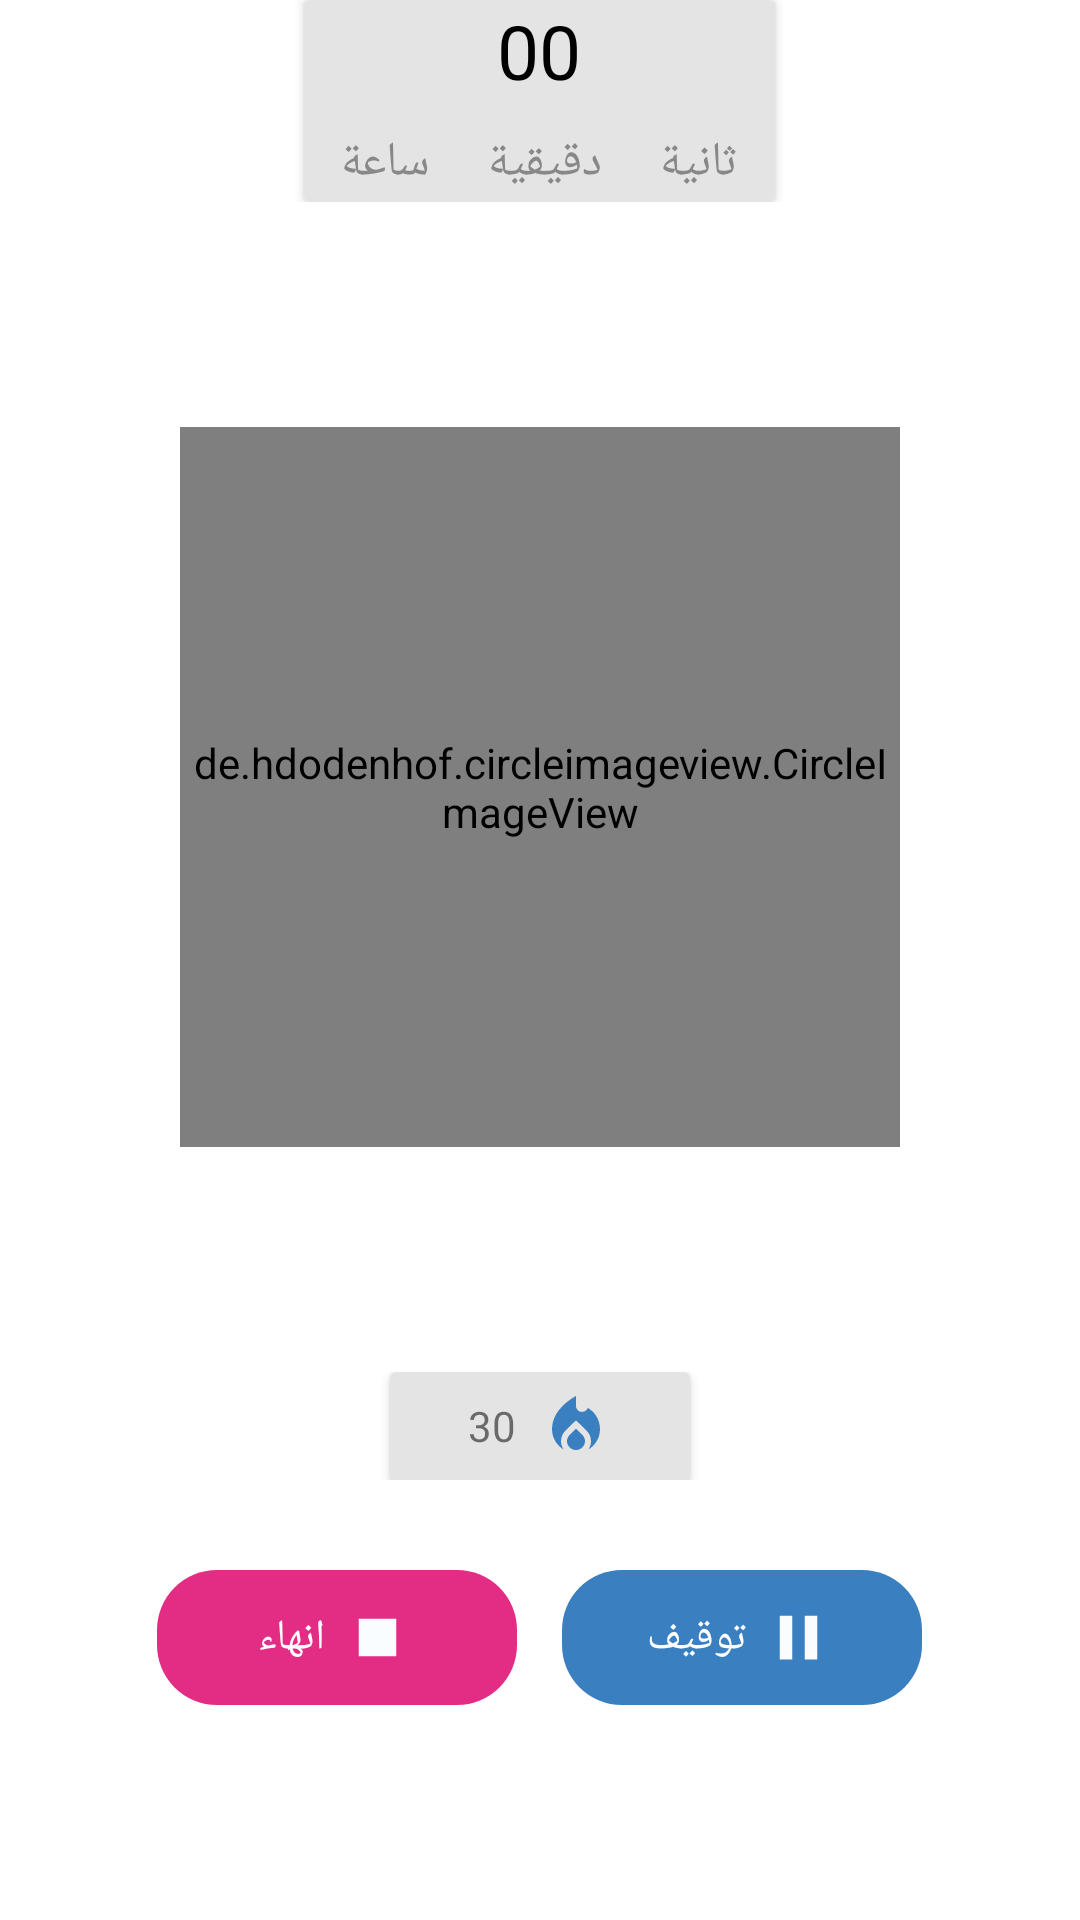

Here is an Android app screen rendered from its layout file. Give the layout XML and the strings, colors and styles it references.
<!-- AndroidManifest.xml: application theme Theme.Gradu_Ptojects -->
<!-- res/layout/fragment__start_training__time_goal.xml -->
<?xml version="1.0" encoding="utf-8"?>
<layout>
<androidx.appcompat.widget.LinearLayoutCompat xmlns:android="http://schemas.android.com/apk/res/android"
    xmlns:tools="http://schemas.android.com/tools"
    android:layout_width="match_parent"
    android:layout_height="match_parent"
    xmlns:app="http://schemas.android.com/apk/res-auto"
    android:orientation="vertical"
    tools:context=".Fragments.Fragment_StartTraining_TimeGoal">

    <androidx.appcompat.widget.LinearLayoutCompat
        android:layout_width="match_parent"
        android:layout_height="wrap_content"
        android:gravity="center_horizontal"
        android:orientation="vertical">
        <androidx.cardview.widget.CardView
            android:layout_width="wrap_content"
            android:layout_height="wrap_content">
            <androidx.appcompat.widget.LinearLayoutCompat
                android:layout_width="match_parent"
                android:layout_height="wrap_content"
                android:gravity="center_horizontal"
                android:background="#E4E4E4"
                android:orientation="vertical">
            <androidx.appcompat.widget.LinearLayoutCompat
                android:layout_width="match_parent"
                android:layout_height="wrap_content"
                android:orientation="horizontal"
                android:gravity="center_horizontal|bottom"
                android:layout_marginEnd="12dp"
                android:layout_marginStart="12dp">
                <TextView
                    android:id="@+id/timerTimeGoal"
                    android:layout_width="wrap_content"
                    android:layout_height="wrap_content"
                    android:text="00"
                    android:textSize="25dp"
                    android:textColor="@color/black"
                    android:gravity="center"
                    />
            </androidx.appcompat.widget.LinearLayoutCompat>
            <androidx.appcompat.widget.LinearLayoutCompat
                android:layout_width="match_parent"
                android:layout_height="wrap_content"
                android:orientation="horizontal"
                android:gravity="top|center_horizontal"
                android:layout_marginEnd="12dp"
                android:layout_marginStart="12dp">
                <TextView
                    android:layout_width="wrap_content"
                    android:layout_height="wrap_content"
                    android:text="ساعة"
                    android:textSize="16dp"
                    android:textColor="#888888"
                    android:gravity="center"
                    />
                <TextView
                    android:layout_width="wrap_content"
                    android:layout_height="wrap_content"
                    android:text="   "
                    android:textSize="25dp"
                    android:textColor="#888888"
                    android:gravity="center"
                    />
                <TextView
                    android:layout_width="wrap_content"
                    android:layout_height="wrap_content"
                    android:text="دقيقية"
                    android:textSize="16dp"
                    android:textColor="#888888"
                    android:gravity="center"
                    />
                <TextView
                    android:layout_width="wrap_content"
                    android:layout_height="wrap_content"
                    android:text="   "
                    android:textSize="25dp"
                    android:textColor="#888888"
                    android:gravity="center" />
                <TextView
                    android:id="@+id/secoundTv"
                    android:layout_width="wrap_content"
                    android:layout_height="wrap_content"
                    android:text="ثانية"
                    android:textSize="16dp"
                    android:textColor="#888888"
                    android:gravity="center" />
            </androidx.appcompat.widget.LinearLayoutCompat>
            </androidx.appcompat.widget.LinearLayoutCompat>

        </androidx.cardview.widget.CardView>
    </androidx.appcompat.widget.LinearLayoutCompat>





    <androidx.constraintlayout.widget.ConstraintLayout
        android:layout_width="match_parent"
        android:layout_height="wrap_content"
        android:layout_marginTop="30dp">
        <ProgressBar
            android:id="@+id/progress_VerifyAccount"
            style="?android:attr/progressBarStyleHorizontal"
            android:layout_width="330dp"
            android:layout_height="330dp"
            android:max="60"
            android:progress="0"
            android:progressDrawable="@drawable/progress_shap"
            app:layout_constraintTop_toTopOf="parent"
            app:layout_constraintStart_toStartOf="parent"
            app:layout_constraintEnd_toEndOf="parent"
            app:layout_constraintBottom_toBottomOf="parent">
        </ProgressBar>

        <de.hdodenhof.circleimageview.CircleImageView
            android:id="@+id/timeStartImage"
            android:layout_width="240dp"
            android:layout_height="240dp"
            android:scaleType="centerCrop"
            android:src="@drawable/personlogo"
            app:civ_border_color="#FFFFFF"
            app:civ_border_width="2dp"
            app:layout_constraintBottom_toBottomOf="@id/progress_VerifyAccount"
            app:layout_constraintEnd_toEndOf="@id/progress_VerifyAccount"
            app:layout_constraintStart_toStartOf="@id/progress_VerifyAccount"
            app:layout_constraintTop_toTopOf="@+id/progress_VerifyAccount"
            tools:ignore="MissingClass" />
    </androidx.constraintlayout.widget.ConstraintLayout>


    <androidx.appcompat.widget.LinearLayoutCompat
        android:layout_marginTop="30dp"
        android:layout_width="match_parent"
        android:layout_height="wrap_content"
        android:gravity="center_horizontal"
        android:orientation="horizontal">
        <androidx.cardview.widget.CardView
            android:layout_width="wrap_content"
            android:layout_height="wrap_content">
            <LinearLayout
                android:layout_width="100dp"
                android:layout_height="wrap_content"
                android:padding="6dp"
                android:gravity="center|center_horizontal"
                android:background="#E4E4E4"
                android:orientation="horizontal">

                    <TextView
                        android:id="@+id/caloriesTimeGoalTv"
                        android:layout_width="wrap_content"
                        android:layout_height="wrap_content"
                        android:text="30"
                        android:gravity="center" />
                <ImageView
                    android:layout_marginStart="8dp"
                    android:layout_width="wrap_content"
                    android:layout_height="wrap_content"
                    android:src="@drawable/fire2_department_24"/>
            </LinearLayout>
        </androidx.cardview.widget.CardView>
    </androidx.appcompat.widget.LinearLayoutCompat>

    <LinearLayout
        android:layout_width="match_parent"
        android:layout_height="wrap_content"
        android:layout_marginTop="30dp"
        android:layout_weight="1"
        android:gravity="center_horizontal"
        android:orientation="horizontal">

        <LinearLayout
            android:id="@+id/finishBut"
            android:layout_width="120dp"
            android:orientation="horizontal"
            android:gravity="center"
            android:background="@drawable/stop_but_backgrond"
            android:layout_height="45dp">
            <TextView
                android:layout_width="wrap_content"
                android:layout_height="wrap_content"
                android:textColor="@color/white"
                android:text="انهاء"/>
            <ImageView
                android:layout_width="25dp"
                android:layout_height="25dp"
                android:layout_marginStart="5dp"
                android:scrollbarSize="18dp"
                android:src="@drawable/stop_24"/>

        </LinearLayout>

        <View
            android:layout_width="15dp"
            android:layout_height="wrap_content"/>
        <LinearLayout
            android:id="@+id/stopBut"
            android:layout_width="120dp"
            android:orientation="horizontal"
            android:gravity="center"
            android:background="@drawable/finish_but_backgrond"
            android:layout_height="45dp">
            <TextView
                android:id="@+id/stopTv"
                android:layout_width="wrap_content"
                android:layout_height="wrap_content"
                android:textColor="@color/white"
                android:text="توقيف"/>
            <ImageView
                android:id="@+id/stioIcon"
                android:layout_width="25dp"
                android:layout_height="25dp"
                android:layout_marginStart="5dp"
                android:scrollbarSize="18dp"
                android:src="@drawable/pause_24"/>

        </LinearLayout>

    </LinearLayout>


</androidx.appcompat.widget.LinearLayoutCompat>
</layout>
<!-- resources referenced by this layout -->
<resources>
  <color name="black">#FF000000</color>
  <color name="white">#FFFFFFFF</color>
  <!-- drawable finish_but_backgrond (drawable-v24) -->
  <?xml version="1.0" encoding="utf-8"?>
  <selector xmlns:android="http://schemas.android.com/apk/res/android">
      <item>
          <shape android:shape="rectangle">
              <corners android:topLeftRadius="20dp" android:topRightRadius="20dp" android:bottomLeftRadius="20dp" android:bottomRightRadius="20dp"/>
              <solid android:color="#3A7FC0"/>
          </shape>
      </item>
  </selector>
  <!-- drawable fire2_department_24 (drawable) -->
  <vector android:height="24dp" android:tint="#3A7FC0"
      android:viewportHeight="24" android:viewportWidth="24"
      android:width="24dp" xmlns:android="http://schemas.android.com/apk/res/android">
      <path android:fillColor="@android:color/white" android:pathData="M12,12.9l-2.13,2.09C9.31,15.55 9,16.28 9,17.06C9,18.68 10.35,20 12,20s3,-1.32 3,-2.94c0,-0.78 -0.31,-1.52 -0.87,-2.07L12,12.9z"/>
      <path android:fillColor="@android:color/white" android:pathData="M16,6l-0.44,0.55C14.38,8.02 12,7.19 12,5.3V2c0,0 -8,4 -8,11c0,2.92 1.56,5.47 3.89,6.86C7.33,19.07 7,18.1 7,17.06c0,-1.32 0.52,-2.56 1.47,-3.5L12,10.1l3.53,3.47c0.95,0.93 1.47,2.17 1.47,3.5c0,1.02 -0.31,1.96 -0.85,2.75c1.89,-1.15 3.29,-3.06 3.71,-5.3C20.52,10.97 18.79,7.62 16,6z"/>
  </vector>
  <!-- drawable pause_24 (drawable) -->
  <vector android:height="24dp" android:tint="#FAFDFF"
      android:viewportHeight="24" android:viewportWidth="24"
      android:width="24dp" xmlns:android="http://schemas.android.com/apk/res/android">
      <path android:fillColor="@android:color/white" android:pathData="M6,19h4L10,5L6,5v14zM14,5v14h4L18,5h-4z"/>
  </vector>
  <!-- drawable progress_shap (drawable) -->
  <?xml version="1.0" encoding="utf-8"?>
  <rotate xmlns:android="http://schemas.android.com/apk/res/android"
      android:fromDegrees="-90"
      android:toDegrees="270">
      <shape
          android:innerRadiusRatio="3"
          android:shape="ring"
          android:thicknessRatio="20.0"
          android:useLevel="true">
          <size
              android:height="200dp"
              android:width="200dp" />
          <gradient
              android:centerColor="#3A7FC0"
              android:centerY="0.50"
              android:endColor="#E32C83"
              android:startColor="#E32C83"
              android:type="sweep"
              android:useLevel="false" />
          <gradient android:angle="90"/>
      </shape>
  </rotate>
  <!-- drawable stop_24 (drawable) -->
  <vector android:height="24dp" android:tint="#FAFDFF"
      android:viewportHeight="24" android:viewportWidth="24"
      android:width="24dp" xmlns:android="http://schemas.android.com/apk/res/android">
      <path android:fillColor="@android:color/white" android:pathData="M6,6h12v12H6z"/>
  </vector>
  <!-- drawable stop_but_backgrond (drawable) -->
  <?xml version="1.0" encoding="utf-8"?>
  <selector xmlns:android="http://schemas.android.com/apk/res/android">
      <item>
          <shape android:shape="rectangle">
              <corners android:topLeftRadius="20dp" android:topRightRadius="20dp" android:bottomLeftRadius="20dp" android:bottomRightRadius="20dp"/>
              <solid android:color="#E32C83"/>
          </shape>
      </item>
  </selector>
  <style name="Theme.Gradu_Ptojects" parent="Theme.MaterialComponents.DayNight.NoActionBar">
          
          <item name="colorPrimary">@color/purple_500</item>
          <item name="colorPrimaryVariant">@color/purple_700</item>
          <item name="colorOnPrimary">@color/white</item>
          
          <item name="colorSecondary">#E32C83</item>
          <item name="colorSecondaryVariant">@color/teal_700</item>
          <item name="colorOnSecondary">@color/black</item>
          
          <item name="android:statusBarColor">#E32C83</item>
          
      </style>
  <color name="purple_500">#FF6200EE</color>
  <color name="purple_700">#FF3700B3</color>
  <color name="teal_700">#FF018786</color>
</resources>
